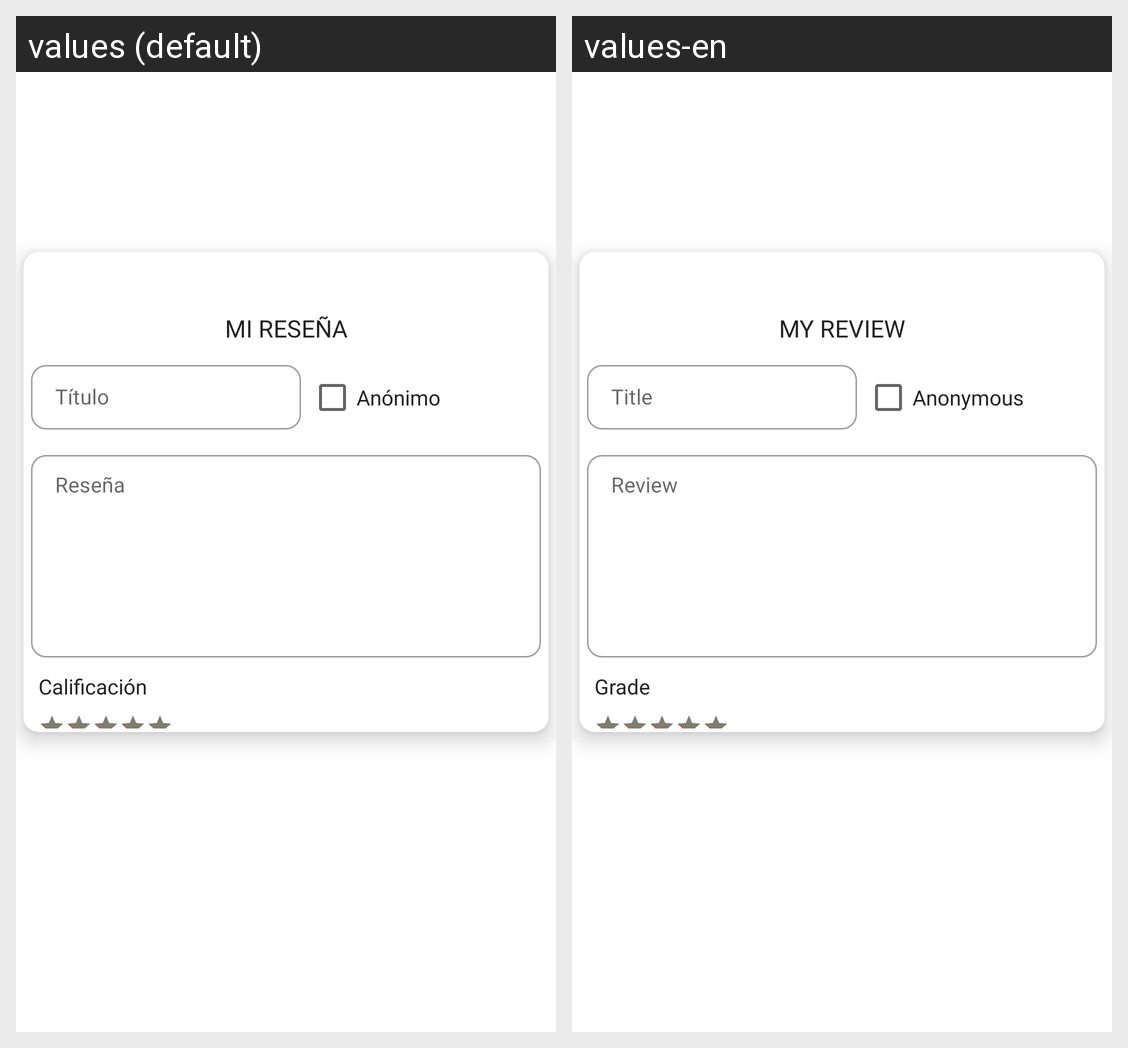

The same Android screen rendered under two of its app's locales, left to right. List the strings drawn on it with the default value and each locale's translation.
Android screen res/layout/dialog_add_review.xml rendered under 2 locales, left to right: values (default), values-en. Device: Nexus 5 (rendered at 1080×1920; each locale shown at half size, 540×960, under a caption strip naming it); theme Theme.AmantoliShop.
Strings drawn on this screen, with the default value and each locale's value (text and hints the layout hard-codes, and strings that could not be matched under every locale, appear in the picture but are not listed):

mi_rese_a
  values: MI RESEÑA
  values-en: MY REVIEW

t_tulo
  values: Título
  values-en: Title

an_nimo
  values: Anónimo
  values-en: Anonymous

rese_a
  values: Reseña
  values-en: Review

calificaci_n
  values: Calificación
  values-en: Grade
